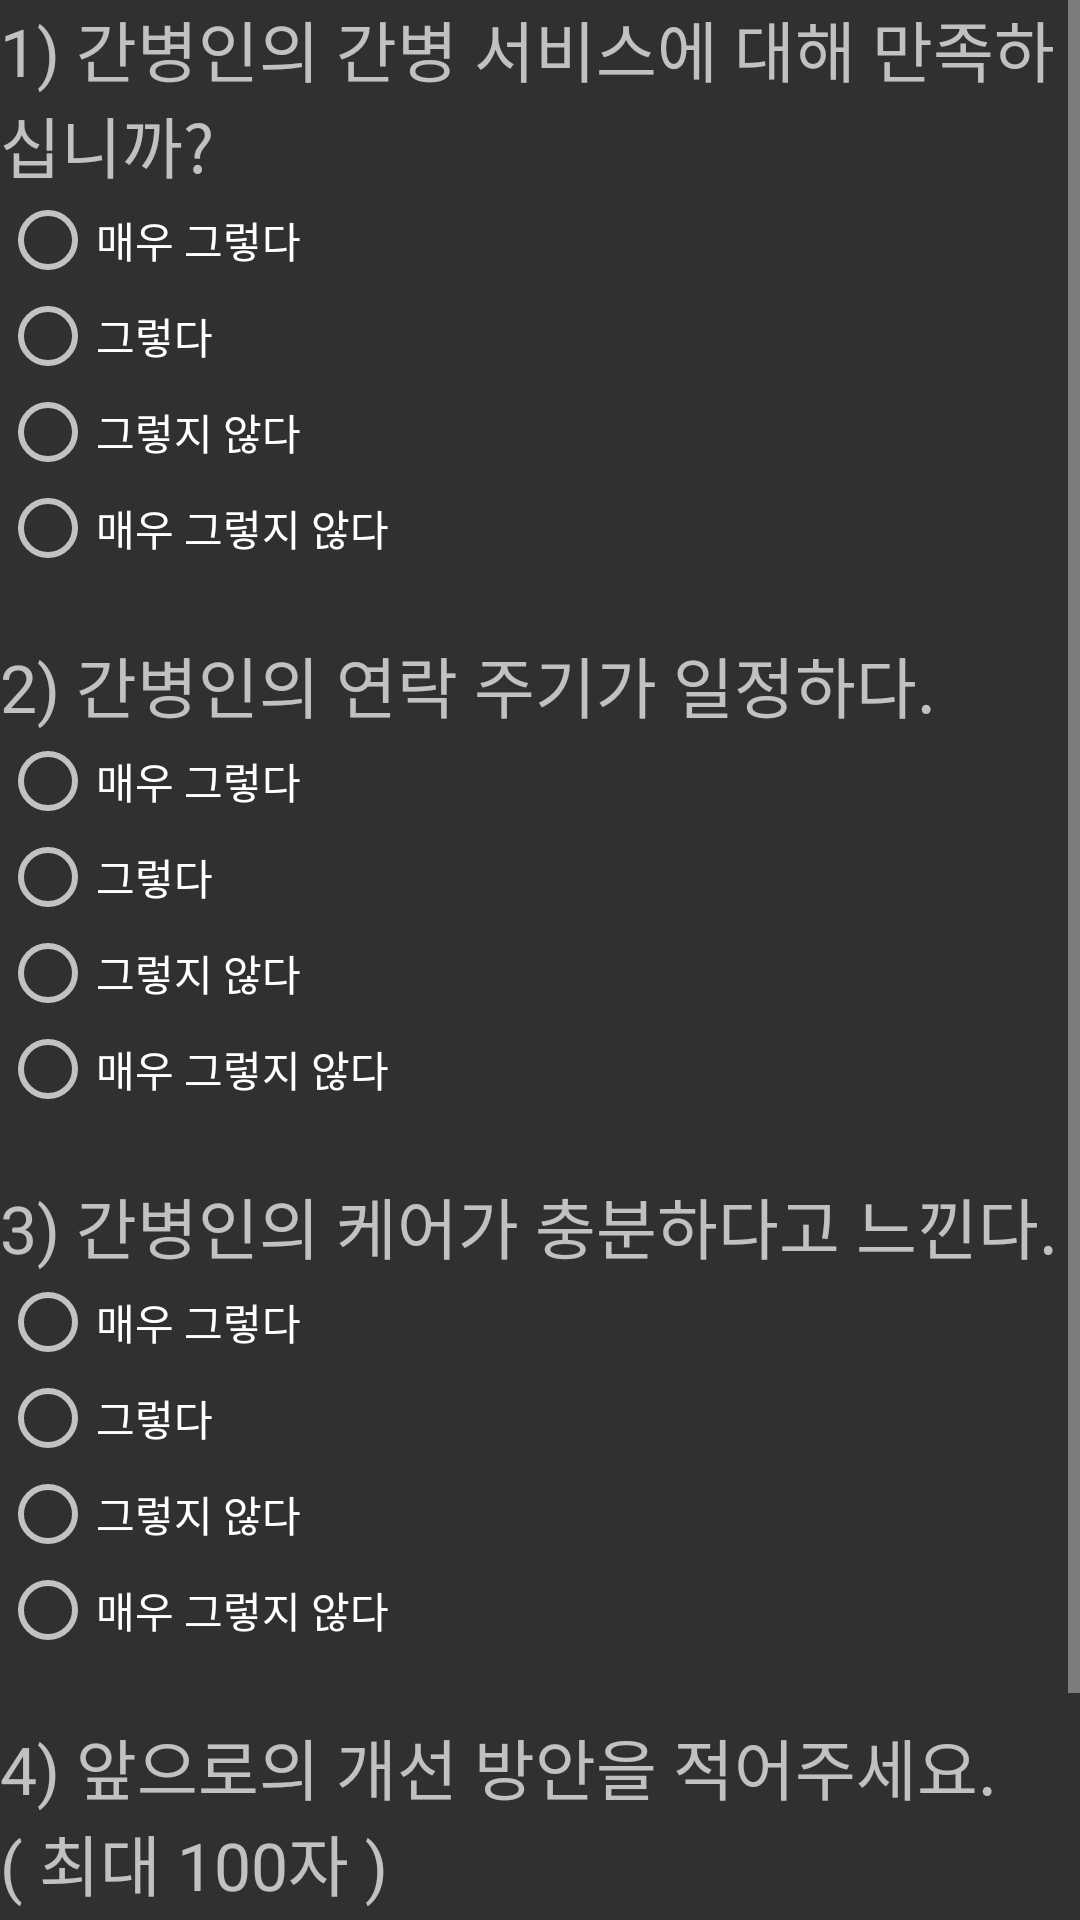

The Android layout XML behind this screen, and the referenced resources:
<!-- AndroidManifest.xml: application theme Theme.AppCompat.NoActionBar -->
<!-- res/layout/activity_sts.xml -->
<?xml version="1.0" encoding="utf-8"?>
<android.support.constraint.ConstraintLayout
    xmlns:android="http://schemas.android.com/apk/res/android"
    xmlns:tools="http://schemas.android.com/tools"
    android:layout_width="match_parent"
    android:layout_height="match_parent"
    tools:context=".StsActivity">

    <ScrollView
        android:layout_width="match_parent"
        android:layout_height="match_parent">


        <LinearLayout
            android:layout_width="match_parent"
            android:layout_height="wrap_content"
            android:orientation="vertical">

            <TextView
                android:id="@+id/sts1"
                android:layout_width="match_parent"
                android:layout_height="wrap_content"
                android:text="1) 간병인의 간병 서비스에 대해 만족하십니까?"
                android:textSize="22sp"
                tools:ignore="MissingConstraints" />
            <RadioGroup
                android:id="@+id/sradioGroup1"
                android:layout_width="match_parent"
                android:layout_height="match_parent"
                android:layout_marginBottom="20dp"
                android:orientation="vertical"
                tools:ignore="MissingConstraints">
                <RadioButton
                    android:id="@+id/s1Btn1"
                    android:layout_width="match_parent"
                    android:layout_height="wrap_content"
                    android:layout_weight="1"
                    android:text="매우 그렇다" />
                <RadioButton
                    android:id="@+id/s1Btn2"
                    android:layout_width="match_parent"
                    android:layout_height="wrap_content"
                    android:layout_weight="1"
                    android:text="그렇다" />
                <RadioButton
                    android:id="@+id/s1Btn3"
                    android:layout_width="match_parent"
                    android:layout_height="wrap_content"
                    android:layout_weight="1"
                    android:text="그렇지 않다" />
                <RadioButton
                    android:id="@+id/s1Btn4"
                    android:layout_width="match_parent"
                    android:layout_height="wrap_content"
                    android:layout_weight="1"
                    android:text="매우 그렇지 않다" />
            </RadioGroup>


            <TextView
                android:id="@+id/sts2"
                android:layout_width="wrap_content"
                android:layout_height="wrap_content"
                android:text="2) 간병인의 연락 주기가 일정하다."
                android:textSize="22sp"
                tools:ignore="MissingConstraints" />
            <RadioGroup
                android:id="@+id/sradioGroup2"
                android:layout_width="match_parent"
                android:layout_height="match_parent"
                android:layout_marginBottom="20dp"
                android:orientation="vertical"
                tools:ignore="MissingConstraints">
                <RadioButton
                    android:id="@+id/s2Btn1"
                    android:layout_width="match_parent"
                    android:layout_height="wrap_content"
                    android:layout_weight="1"
                    android:text="매우 그렇다" />
                <RadioButton
                    android:id="@+id/s2Btn2"
                    android:layout_width="match_parent"
                    android:layout_height="wrap_content"
                    android:layout_weight="1"
                    android:text="그렇다" />
                <RadioButton
                    android:id="@+id/s2Btn3"
                    android:layout_width="match_parent"
                    android:layout_height="wrap_content"
                    android:layout_weight="1"
                    android:text="그렇지 않다" />
                <RadioButton
                    android:id="@+id/s2Btn4"
                    android:layout_width="match_parent"
                    android:layout_height="wrap_content"
                    android:layout_weight="1"
                    android:text="매우 그렇지 않다" />
            </RadioGroup>

            <TextView
                android:id="@+id/sts3"
                android:layout_width="wrap_content"
                android:layout_height="wrap_content"
                android:text="3) 간병인의 케어가 충분하다고 느낀다."
                android:textSize="22sp"
                tools:ignore="MissingConstraints" />
            <RadioGroup
                android:id="@+id/sradioGroup3"
                android:layout_width="match_parent"
                android:layout_height="match_parent"
                android:layout_marginBottom="20dp"
                android:orientation="vertical"
                tools:ignore="MissingConstraints">
                <RadioButton
                    android:id="@+id/s3Btn1"
                    android:layout_width="match_parent"
                    android:layout_height="wrap_content"
                    android:layout_weight="1"
                    android:text="매우 그렇다" />
                <RadioButton
                    android:id="@+id/s3Btn2"
                    android:layout_width="match_parent"
                    android:layout_height="wrap_content"
                    android:layout_weight="1"
                    android:text="그렇다" />
                <RadioButton
                    android:id="@+id/s3Btn3"
                    android:layout_width="match_parent"
                    android:layout_height="wrap_content"
                    android:layout_weight="1"
                    android:text="그렇지 않다" />
                <RadioButton
                    android:id="@+id/s3Btn4"
                    android:layout_width="match_parent"
                    android:layout_height="wrap_content"
                    android:layout_weight="1"
                    android:text="매우 그렇지 않다" />
            </RadioGroup>

            <TextView
                android:id="@+id/sts4"
                android:layout_width="wrap_content"
                android:layout_height="wrap_content"
                android:text="4) 앞으로의 개선 방안을 적어주세요. ( 최대 100자 )"
                android:textSize="22sp"
                tools:ignore="MissingConstraints" />


            <EditText
                android:id="@+id/improvement"
                android:layout_width="match_parent"
                android:layout_height="wrap_content"
                android:ems="10"
                android:inputType="text" />

            <Button
                android:id="@+id/sresBtn"
                android:layout_width="wrap_content"
                android:layout_height="wrap_content"
                android:text="제출" />
        </LinearLayout>
    </ScrollView>
</android.support.constraint.ConstraintLayout>
<!-- resources referenced by this layout -->
<resources>

</resources>
